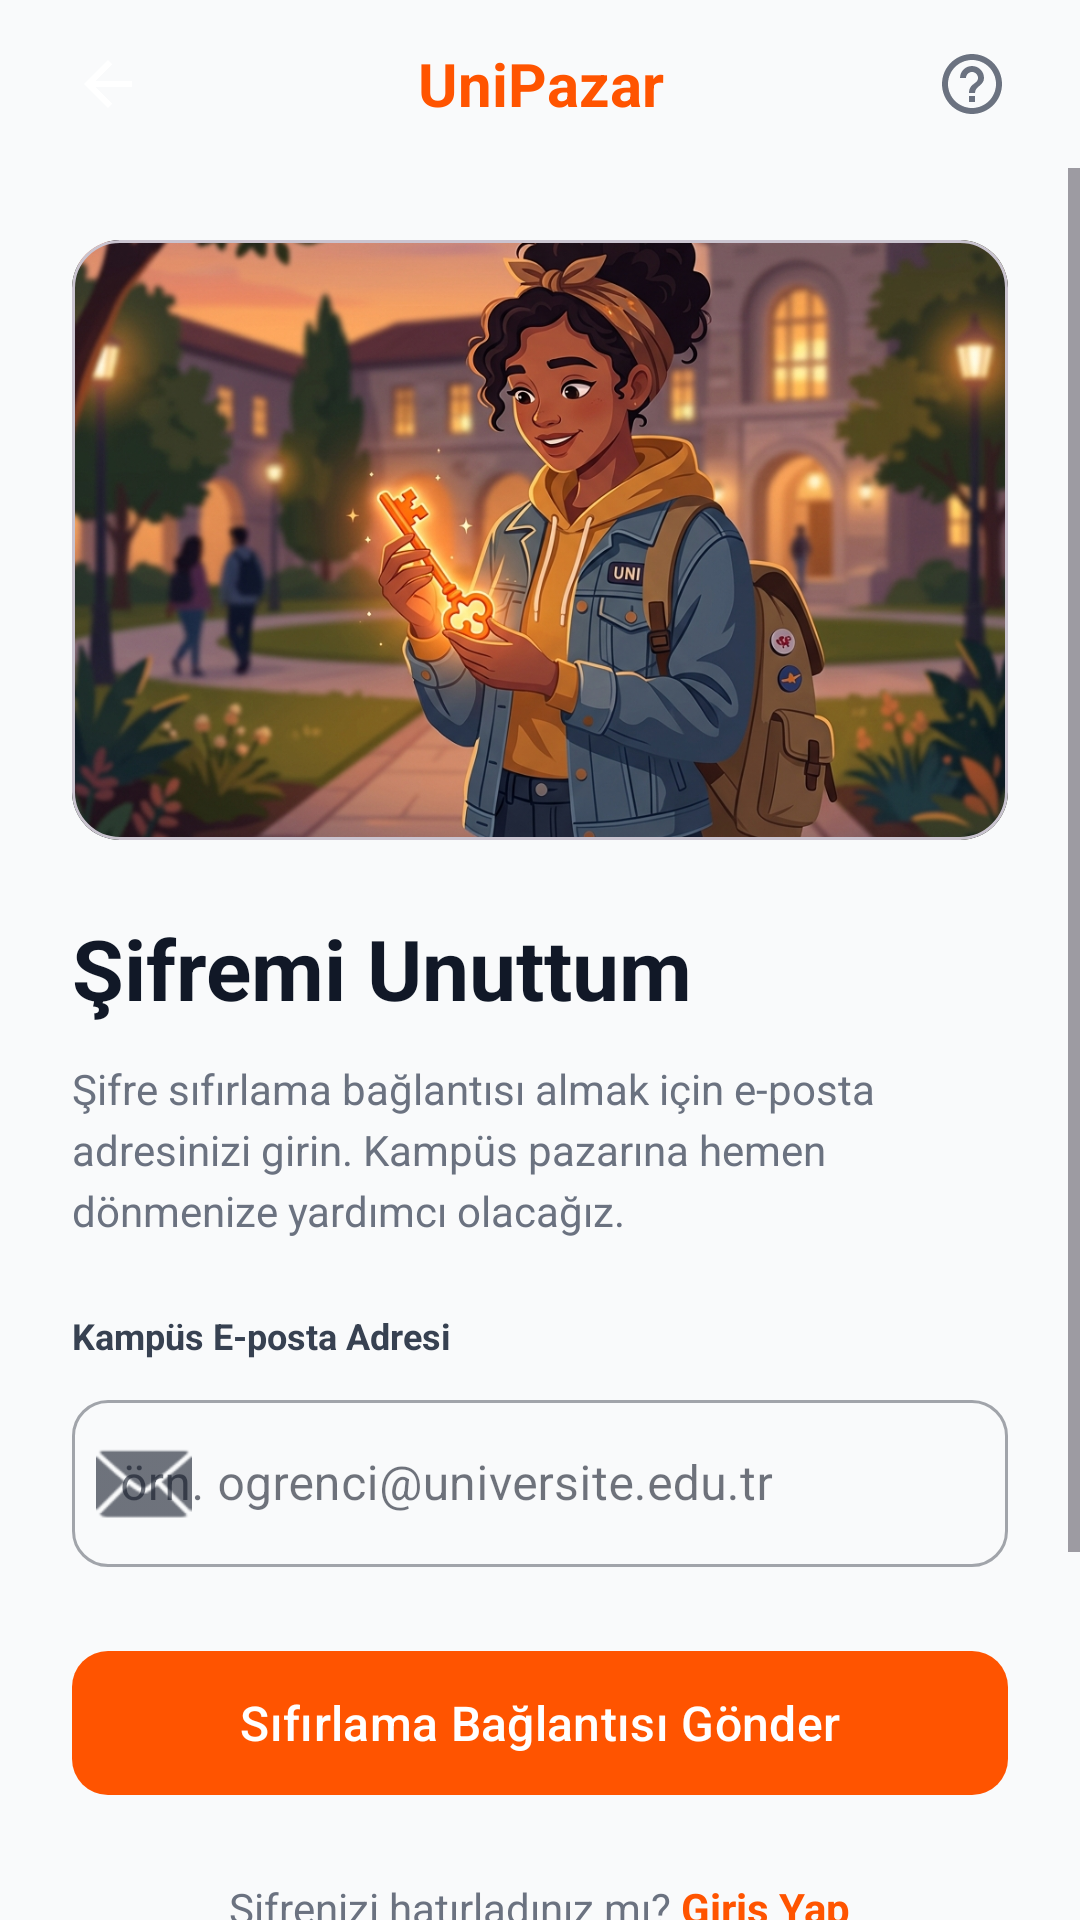

This screen was rendered from an Android layout file. Write that file and the resources it references.
<!-- AndroidManifest.xml: application theme Theme.UniPazar -->
<!-- res/layout/activity_forgot_password.xml -->
<?xml version="1.0" encoding="utf-8"?>
<androidx.constraintlayout.widget.ConstraintLayout
    xmlns:android="http://schemas.android.com/apk/res/android"
    xmlns:app="http://schemas.android.com/apk/res-auto"
    xmlns:tools="http://schemas.android.com/tools"
    android:layout_width="match_parent"
    android:layout_height="match_parent"
    android:background="@color/bg_main"
    tools:context=".ForgotPasswordActivity">

    
    <LinearLayout
        android:id="@+id/llTopBar"
        android:layout_width="match_parent"
        android:layout_height="56dp"
        android:orientation="horizontal"
        android:gravity="center_vertical"
        android:paddingHorizontal="16dp"
        app:layout_constraintTop_toTopOf="parent">

        <ImageView
            android:id="@+id/btnBack"
            android:layout_width="40dp"
            android:layout_height="40dp"
            android:src="@drawable/ic_arrow_back"
            android:padding="8dp"
            android:background="?attr/selectableItemBackgroundBorderless"
            android:clickable="true"
            android:focusable="true"/>

        <TextView
            android:layout_width="0dp"
            android:layout_height="wrap_content"
            android:layout_weight="1"
            android:text="UniPazar"
            android:textSize="20sp"
            android:textStyle="bold"
            android:textColor="@color/unipazar_orange"
            android:gravity="center"/>

        <ImageView
            android:layout_width="40dp"
            android:layout_height="40dp"
            android:src="@drawable/ic_help"
            android:padding="8dp"
            app:tint="@color/text_secondary"
            android:background="?attr/selectableItemBackgroundBorderless"
            android:clickable="true"
            android:focusable="true"/>
    </LinearLayout>

    <ScrollView
        android:layout_width="match_parent"
        android:layout_height="0dp"
        android:fillViewport="true"
        app:layout_constraintTop_toBottomOf="@id/llTopBar"
        app:layout_constraintBottom_toBottomOf="parent">

        <LinearLayout
            android:layout_width="match_parent"
            android:layout_height="wrap_content"
            android:orientation="vertical"
            android:padding="24dp">

            
            <com.google.android.material.card.MaterialCardView
                android:layout_width="match_parent"
                android:layout_height="200dp"
                app:cardCornerRadius="16dp"
                app:cardElevation="0dp"
                android:layout_marginBottom="24dp">

                <ImageView
                    android:layout_width="match_parent"
                    android:layout_height="match_parent"
                    android:src="@drawable/illustration_forgot_password"
                    android:scaleType="centerCrop"/>
            </com.google.android.material.card.MaterialCardView>

            
            <TextView
                android:layout_width="wrap_content"
                android:layout_height="wrap_content"
                android:text="Şifremi Unuttum"
                android:textSize="28sp"
                android:textStyle="bold"
                android:textColor="@color/text_primary"
                android:layout_marginBottom="12dp"/>

            <TextView
                android:layout_width="match_parent"
                android:layout_height="wrap_content"
                android:text="Şifre sıfırlama bağlantısı almak için e-posta adresinizi girin. Kampüs pazarına hemen dönmenize yardımcı olacağız."
                android:textSize="14sp"
                android:textColor="@color/text_secondary"
                android:lineSpacingExtra="4dp"
                android:layout_marginBottom="24dp"/>

            
            <TextView
                android:layout_width="wrap_content"
                android:layout_height="wrap_content"
                android:text="Kampüs E-posta Adresi"
                android:textSize="12sp"
                android:textStyle="bold"
                android:textColor="@color/text_dark_gray"
                android:layout_marginBottom="8dp"/>

            <com.google.android.material.textfield.TextInputLayout
                android:layout_width="match_parent"
                android:layout_height="wrap_content"
                android:hint="örn. ogrenci@universite.edu.tr"
                style="@style/Widget.MaterialComponents.TextInputLayout.OutlinedBox"
                app:startIconDrawable="@android:drawable/ic_dialog_email"
                app:boxCornerRadiusTopStart="12dp"
                app:boxCornerRadiusTopEnd="12dp"
                app:boxCornerRadiusBottomStart="12dp"
                app:boxCornerRadiusBottomEnd="12dp"
                android:layout_marginBottom="24dp">

                <com.google.android.material.textfield.TextInputEditText
                    android:id="@+id/etResetEmail"
                    android:layout_width="match_parent"
                    android:layout_height="wrap_content"
                    android:inputType="textEmailAddress"/>
            </com.google.android.material.textfield.TextInputLayout>

            
            <com.google.android.material.button.MaterialButton
                android:id="@+id/btnSendResetLink"
                android:layout_width="match_parent"
                android:layout_height="56dp"
                android:text="Sıfırlama Bağlantısı Gönder"
                android:textSize="16sp"
                app:backgroundTint="@color/unipazar_orange"
                app:cornerRadius="12dp"
                android:layout_marginBottom="24dp"/>

            
            <LinearLayout
                android:layout_width="wrap_content"
                android:layout_height="wrap_content"
                android:orientation="horizontal"
                android:layout_gravity="center_horizontal"
                android:layout_marginBottom="32dp">

                <TextView
                    android:layout_width="wrap_content"
                    android:layout_height="wrap_content"
                    android:text="Şifrenizi hatırladınız mı? "
                    android:textColor="@color/text_secondary"/>

                <TextView
                    android:id="@+id/tvBackToLogin"
                    android:layout_width="wrap_content"
                    android:layout_height="wrap_content"
                    android:text="Giriş Yap"
                    android:textColor="@color/unipazar_orange"
                    android:textStyle="bold"
                    android:background="?attr/selectableItemBackground"
                    android:clickable="true"
                    android:focusable="true"/>
            </LinearLayout>

            
            <View
                android:layout_width="match_parent"
                android:layout_height="0dp"
                android:layout_weight="1"/>

            
            <LinearLayout
                android:layout_width="match_parent"
                android:layout_height="wrap_content"
                android:orientation="horizontal"
                android:background="@drawable/bg_input_field"
                android:padding="16dp"
                android:gravity="center_vertical"
                android:layout_marginTop="16dp">

                <ImageView
                    android:layout_width="24dp"
                    android:layout_height="24dp"
                    android:src="@drawable/ic_lock"
                    app:tint="#059669"
                    android:layout_marginEnd="12dp"/>

                <LinearLayout
                    android:layout_width="match_parent"
                    android:layout_height="wrap_content"
                    android:orientation="vertical">

                    <TextView
                        android:layout_width="wrap_content"
                        android:layout_height="wrap_content"
                        android:text="Kampüs Güvenliği"
                        android:textStyle="bold"
                        android:textSize="12sp"
                        android:textColor="@color/text_primary"/>

                    <TextView
                        android:layout_width="wrap_content"
                        android:layout_height="wrap_content"
                        android:text="Hesap kurtarma işleminiz üniversitenizin kimlik doğrulama protokolü ile güvence altına alınmıştır."
                        android:textSize="11sp"
                        android:textColor="@color/text_secondary"
                        android:layout_marginTop="2dp"/>
                </LinearLayout>
            </LinearLayout>
            
        </LinearLayout>
    </ScrollView>

</androidx.constraintlayout.widget.ConstraintLayout>
<!-- resources referenced by this layout -->
<resources>
  <color name="bg_main">#F9FAFB</color>
  <color name="text_dark_gray">#374151</color>
  <color name="text_primary">#111827</color>
  <color name="text_secondary">#6B7280</color>
  <color name="unipazar_orange">#FF5400</color>
  <!-- drawable bg_input_field (drawable) -->
  <?xml version="1.0" encoding="utf-8"?>
  <shape xmlns:android="http://schemas.android.com/apk/res/android"
      android:shape="rectangle">
      <solid android:color="@color/bg_main"/>
      <stroke android:width="1dp" android:color="@color/divider_color"/>
      <corners android:radius="12dp"/>
  </shape>
  <!-- drawable ic_arrow_back (drawable) -->
  <vector xmlns:android="http://schemas.android.com/apk/res/android"
      android:width="24dp"
      android:height="24dp"
      android:viewportWidth="24"
      android:viewportHeight="24">
    <path
        android:fillColor="@color/bg_card"
        android:pathData="M20,11H7.83l5.59,-5.59L12,4l-8,8 8,8 1.41,-1.41L7.83,13H20v-2z"/>
  </vector>
  <!-- drawable ic_help (drawable) -->
  <vector xmlns:android="http://schemas.android.com/apk/res/android"
      android:width="24dp"
      android:height="24dp"
      android:viewportWidth="24"
      android:viewportHeight="24">
    <path
        android:fillColor="#000000"
        android:pathData="M11,18h2v-2h-2v2zM12,2C6.48,2 2,6.48 2,12s4.48,10 10,10s10,-4.48 10,-10S17.52,2 12,2zM12,20c-4.41,0 -8,-3.59 -8,-8s3.59,-8 8,-8s8,3.59 8,8S16.41,20 12,20zM12,6c-2.21,0 -4,1.79 -4,4h2c0,-1.1 0.9,-2 2,-2s2,0.9 2,2c0,2 -3,1.75 -3,5h2c0,-2.25 3,-2.5 3,-5c0,-2.21 -1.79,-4 -4,-4z"/>
  </vector>
  <!-- drawable illustration_forgot_password: png bitmap (drawable, 609879 bytes) -->
  <style name="Theme.UniPazar" parent="Base.Theme.UniPazar" />
  <color name="divider_color">#E5E7EB</color>
  <color name="bg_card">#FFFFFF</color>
  <style name="Base.Theme.UniPazar" parent="Theme.Material3.DayNight.NoActionBar">
          <item name="colorPrimary">@color/unipazar_orange</item>
          <item name="colorPrimaryDark">@color/unipazar_orange</item>
          <item name="colorSecondary">@color/unipazar_orange</item>
          <item name="android:colorBackground">@color/bg_main</item>
          <item name="colorSurface">@color/bg_card</item>
          <item name="colorOnPrimary">@color/bg_card</item>
          <item name="colorOnSecondary">@color/bg_card</item>
          <item name="colorOnBackground">@color/text_primary</item>
          <item name="colorOnSurface">@color/text_primary</item>
          <item name="android:statusBarColor">@color/bg_main</item>
          
          <item name="android:windowLightStatusBar">true</item>
      </style>
</resources>
